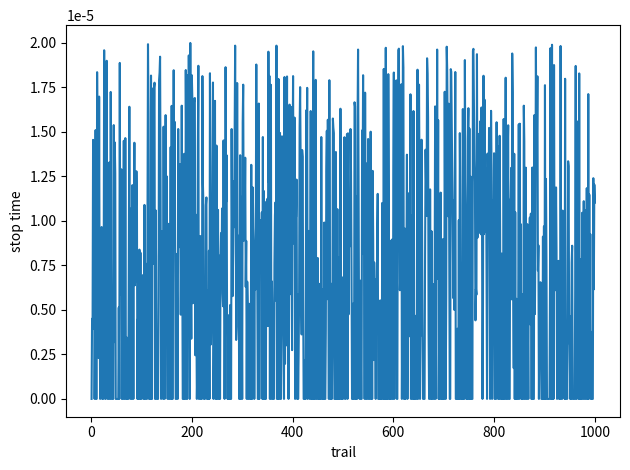

Source code (Python):
import numpy as np
import matplotlib.pyplot as plt

def calculate_diffusion(total_time, delta_T):

    time_val = 0; 

    # defining variables
    D_t = 250 * pow(10, -12); 

    temp_X, delta_X = 0, 0; 
    start_X = 0; 

    # starting point defined as (start_X, start_Y, start_Z)
    X = np.array([start_X]); 

    # defining starting position of the particle
    temp_X = start_X; 

    for time in np.arange(0, total_time - delta_T, delta_T): 
        if temp_X < 0.1 * pow(10,-6) and temp_X > -0.1 * pow(10,-6):
            # randomly sampling noise in Gaussian distrib. with mean 0 and variance 1
            W_X = np.random.normal(0, 1);            

            # solving change in position for each dimension
            delta_X = np.sqrt(2 * D_t * delta_T) * W_X; 

            # using a temporary variable to track position
            temp_X += delta_X; 

            # appending new position to arrays storing position over time
            X = np.append(X, [temp_X]); 
        else: 
            time_val = time; 
            return X, time_val, D_t; # returning coordinates and diffusion coefficient (for comparison later)

    return X, time_val, D_t; # returning coordinates and diffusion coefficient (for comparison later)

# defining parameters for function and the number of times we want to run it
trials = 1000; 
total_time = 20 * pow(10,-6); 
delta_T = 1 * pow(10,-8); 

stop_times = []; # list of times

# running function <trials> times in order to gather average displacement values across random trials
for N in range(0, trials, 1):
    X, time_val, D_t = calculate_diffusion(total_time, delta_T); 

    if N == 0: # necessary to match all_X dimensions in subsequent N
        stop_times = time_val; 
    else:
        stop_times = np.vstack((stop_times, time_val)); # adding new vectors (X) to rows of all_X

plt.plot(np.linspace(1, trials, trials), stop_times); 
plt.xlabel('trail'); 
plt.ylabel('stop time'); 

print(str(np.mean(stop_times)) + " seconds")

plt.tight_layout(); 
plt.show(); 